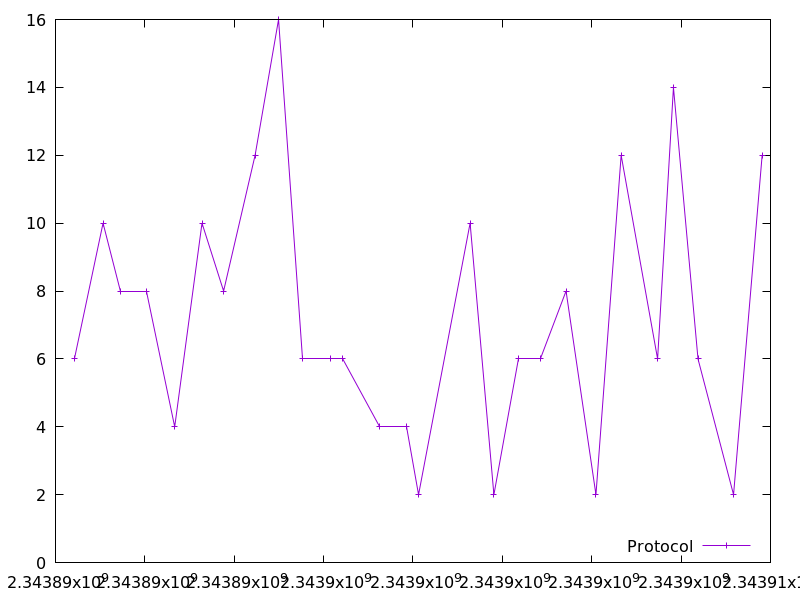

Data behind this chart, as committed beside it:
2343890422.821392, 6.0
2343891064, 10.0
2343891448, 8.0
2343892033, 8.0
2343892668, 4.0
2343893278, 10.0
2343893762, 8.0
2343894467, 12.0
2343894992, 16.0
2343895538, 6.0
2343896149, 6.0
2343896425, 6.0
2343897243, 4.0
2343897849, 4.0
2343898125, 2.0
2343899278, 10.0
2343899811, 2.0
2343900353, 6.0
2343900844, 6.0
2343901426, 8.0
2343902095, 2.0
2343902659, 12.0
2343903474, 6.0
2343903830, 14.0
2343904379, 6.0
2343905175, 2.0
2343905814, 12.0
